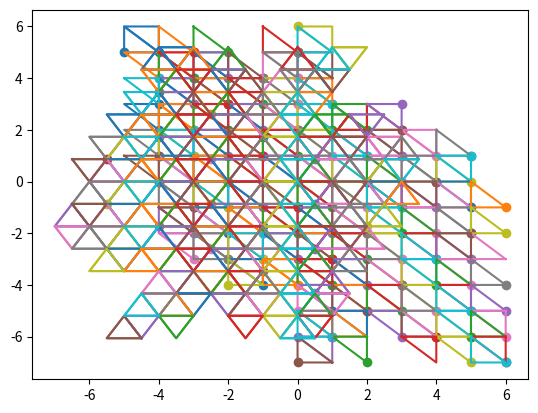

This figure's Python source:
from numpy import array, nan
import numpy as np
import matplotlib.pyplot as plt

#%%

rspi_shape = [1,12];
neighbours_shape = [1,60,3];
points_shape     = [1,60,3];
dual_neighbours_shape = [1,32,6];
triangles_shape = [1,60,3];
rspi         = array([1,2,3,4,5,6,27,28,29,30,31,32]).reshape(rspi_shape);

# Cubic graph, its faces, and 3D embedding
cubic_neighbours  = array([4,12,1,0,10,2,1,8,3,2,5,4,3,7,0,3,9,6,5,15,7,6,14,4,2,11,9,8,18,5,1,13,11,10,20,8,0,14,13,12,22,10,7,17,12,6,19,16,15,25,17,16,24,14,9,21,19,18,28,15,11,23,21,20,30,18,13,24,23,22,32,20,17,27,22,16,29,26,25,35,27,26,34,24,19,31,29,28,38,25,21,33,31,30,40,28,23,34,33,32,42,30,27,37,32,26,39,36,35,45,37,36,44,34,29,41,39,38,48,35,31,43,41,40,50,38,33,44,43,42,52,40,37,47,42,36,49,46,45,55,47,46,54,44,39,51,49,48,57,45,41,53,51,50,58,48,43,54,53,52,59,50,47,56,52,46,57,56,55,59,54,49,58,55,51,59,57,53,56,58]).reshape(neighbours_shape);

pentagons    = array([[[0,1,2,3,4],[5,6,7,4,3],[8,9,5,3,2],[10,11,8,2,1],[12,13,10,1,0],[7,14,12,0,4],[55,56,54,47,46],[49,57,55,46,45],[51,58,57,49,48],[53,59,58,51,50],[54,56,59,53,52],[56,55,57,58,59]]]);

hexagons     = array([[[15,16,17,14,7,6],[9,18,19,15,6,5],[11,20,21,18,9,8],[13,22,23,20,11,10],[14,17,24,22,13,12],[25,26,27,24,17,16],[19,28,29,25,16,15],[21,30,31,28,19,18],[23,32,33,30,21,20],[24,27,34,32,23,22],[35,36,37,34,27,26],[29,38,39,35,26,25],[31,40,41,38,29,28],[33,42,43,40,31,30],[34,37,44,42,33,32],[45,46,47,44,37,36],[39,48,49,45,36,35],[41,50,51,48,39,38],[43,52,53,50,41,40],[44,47,54,52,43,42]]]);

next_on_face = array([7,13,2,12,11,3,10,9,4,8,6,0,5,14,1,2,18,7,9,16,4,15,12,3,1,20,5,11,19,3,0,22,8,13,21,2,4,17,10,14,23,1,6,24,0,5,28,17,19,26,14,25,22,7,8,30,15,21,29,6,10,32,18,23,31,9,12,27,20,24,33,11,16,34,13,15,38,27,29,36,24,35,32,17,18,40,25,31,39,16,20,42,28,33,41,19,22,37,30,34,43,21,26,44,23,25,48,37,39,46,34,45,42,27,28,50,35,41,49,26,30,52,38,43,51,29,32,47,40,44,53,31,36,54,33,35,57,47,49,56,44,55,52,37,38,58,45,51,55,36,40,59,48,53,57,39,42,56,50,54,58,41,46,59,43,45,58,54,57,53,47,48,59,46,50,56,49,52,55,51]).reshape(neighbours_shape);

prev_on_face = array([3,14,10,4,13,8,0,11,5,1,9,7,2,6,12,4,8,15,3,19,14,5,17,0,3,10,18,2,21,6,2,12,20,1,23,9,1,7,22,0,24,11,4,16,13,7,18,25,6,29,24,15,27,12,5,20,28,9,31,16,8,22,30,11,33,19,10,17,32,13,34,21,14,26,23,17,28,35,16,39,34,25,37,22,15,30,38,19,41,26,18,32,40,21,43,29,20,27,42,23,44,31,24,36,33,27,38,45,26,49,44,35,47,32,25,40,48,29,51,36,28,42,50,31,53,39,30,37,52,33,54,41,34,46,43,37,48,55,36,57,54,45,56,42,35,50,57,39,58,46,38,52,58,41,59,49,40,47,59,43,56,51,44,55,53,47,49,59,46,58,52,45,51,56,48,53,55,50,54,57]).reshape(neighbours_shape);

face_right   = array([5,5,5,5,5,5,5,5,5,5,5,5,5,5,5,5,6,5,6,6,5,6,5,5,5,6,5,6,6,5,5,6,5,6,6,5,5,6,5,6,6,5,6,6,5,6,6,6,6,6,6,6,6,6,6,6,6,6,6,6,6,6,6,6,6,6,6,6,6,6,6,6,6,6,6,6,6,6,6,6,6,6,6,6,6,6,6,6,6,6,6,6,6,6,6,6,6,6,6,6,6,6,6,6,6,6,6,6,6,6,6,6,6,6,6,6,6,6,6,6,6,6,6,6,6,6,6,6,6,6,6,6,6,6,6,6,5,6,5,5,6,5,6,6,6,5,6,5,5,6,6,5,6,5,5,6,6,5,6,5,5,6,5,5,6,5,5,5,5,5,5,5,5,5,5,5,5,5,5,5]).reshape(neighbours_shape);

points_start = array([2.79681,0.516113,13.0222,6.76514,0.57774,11.7327,8.34022,6.05953,9.27994,2.64001,6.2555,11.7327,1.35511,2.50044,13.0222,0.236745,9.93523,9.27994,-3.99592,4.32595,11.7327,-0.977597,1.74249,13.0222,10.3245,7.50122,5.90401,3.56292,12.0524,5.90401,9.52212,-2.845,9.27994,12.5636,-0.33587,5.90401,1.35511,-1.46821,13.0222,2.87942,-5.13714,11.7327,-0.977597,-0.710266,13.0222,-7.8136,4.55172,9.27994,-8.32628,-2.18262,9.27994,-4.1883,-3.04298,11.7327,4.78525,13.0433,1.93536,-9.95789,5.75179,5.90401,13.8836,0.520443,1.93536,11.3678,8.25916,-2.23752,1.91441,-8.83773,9.27994,2.39312,-11.2479,5.90401,-4.64875,-7.24429,9.27994,-10.2297,-4.12493,5.90401,-9.94703,-7.22694,1.93536,-7.08419,-8.45433,5.90401,-8.81305,9.61773,1.93536,-12.4509,1.07726,1.93536,10.3245,7.50122,-6.20616,-1.83775,13.4406,-2.23752,6.42363,-11.3537,1.93536,12.2149,-5.90118,-2.23752,-2.82302,-12.1744,1.93536,-9.94703,-7.22694,-2.23752,-6.1621,-9.1789,-6.20616,-4.03965,-11.771,-2.23752,-12.4432,-0.204508,-2.23752,-10.6338,-3.02406,-6.20616,-1.00605,12.2753,-6.20616,-10.0767,5.50252,-6.20616,11.3636,-4.75008,-6.20616,8.34022,6.05953,-9.5821,2.11935,-11.2838,-6.20616,-3.35451,-7.99393,-9.5821,1.02313,-5.53089,-12.0349,7.23486,-6.29382,-9.5821,-8.63928,-0.720068,-9.5821,-4.1883,-3.04298,-12.0349,-3.75008,8.82565,-9.5821,-4.94402,2.6822,-12.0349,5.60904,4.0752,-12.0349,1.67334,6.49413,-12.0349,6.69338,-0.415353,-12.0349,1.30866,-1.48271,-13.3243,2.79531,0.595135,-13.3243,-0.977597,-0.710266,-13.3243,-1.00574,1.70279,-13.3243,1.42981,2.47459,-13.3243]).reshape(points_shape);

points_opt   = array([0.780063,-0.387561,5.83873,2.1445,0.0840456,5.48188,2.08295,1.55533,5.27639,0.678184,1.9902,5.49516,-0.126053,0.789559,5.84336,0.158229,2.54625,4.22158,-1.05294,1.73839,3.85569,-1.15135,0.589607,4.78901,2.44701,1.84716,3.86668,1.29275,2.60195,3.27194,2.53659,-0.549774,4.19863,2.85849,0.565123,3.24808,0.318942,-1.32451,4.78397,1.46765,-1.51359,3.84491,-0.96442,-0.79863,4.2583,-1.13528,1.37212,2.50301,-1.54449,0.121045,2.06366,-1.09613,-0.898609,2.8836,0.922913,2.18908,1.98754,-0.377324,2.00752,1.57472,2.33366,0.40909,1.96202,1.75702,1.43068,1.24372,1.11765,-1.46545,2.49532,1.86736,-0.798439,1.55253,-0.179573,-1.62706,2.10368,-1.81677,-0.0757603,0.675256,-1.52082,-1.29023,0.0905291,-0.488113,-1.91316,0.793305,-0.685673,1.8581,0.19798,-1.68514,0.997209,-0.176766,1.49471,1.2782,-0.138632,0.37076,1.85013,-0.6728,1.60238,-1.00462,0.184891,1.77775,0.0477581,-0.680805,0.581603,-1.87566,-0.154333,-1.75393,-1.42262,-1.30681,-0.9392,-2.21091,-2.04404,0.32846,-2.13635,-1.49017,-1.9154,0.814721,-1.56643,-2.33579,-0.391837,-2.02013,0.121404,1.61234,-2.04606,-1.15175,1.50347,-2.48527,1.4724,-0.187629,-2.03446,1.00185,0.847442,-2.77771,1.07361,-1.44482,-2.46238,-1.31482,-2.57904,-3.33999,-0.15453,-2.5473,-4.26024,1.03883,-1.79626,-3.8202,-2.8303,-0.497911,-3.32468,-2.41872,-1.7891,-3.95293,-1.39838,1.57384,-3.86137,-2.46861,0.608131,-4.25548,1.02313,0.755736,-4.16756,-0.2224,1.34168,-4.74858,1.20045,-0.612316,-4.72039,-0.621073,-1.95159,-5.53606,0.221181,-0.764873,-5.82506,-2.01922,-1.48778,-5.34832,-2.04411,-0.0144497,-5.534,-0.660166,0.431932,-5.83441]).reshape(points_shape);

# Dual graph and its faces
dual_neighbours   = array([5,4,3,2,1,-1,2,7,6,5,0,-1,3,8,7,1,0,-1,4,9,8,2,0,-1,5,10,9,3,0,-1,1,6,10,4,0,-1,7,12,11,10,5,1,2,8,13,12,6,1,3,9,14,13,7,2,4,10,15,14,8,3,5,6,11,15,9,4,12,17,16,15,10,6,7,13,18,17,11,6,8,14,19,18,12,7,9,15,20,19,13,8,10,11,16,20,14,9,17,22,21,20,15,11,12,18,23,22,16,11,13,19,24,23,17,12,14,20,25,24,18,13,15,16,21,25,19,14,22,27,26,25,20,16,17,23,28,27,21,16,18,24,29,28,22,17,19,25,30,29,23,18,20,21,26,30,24,19,27,31,30,25,21,-1,22,28,31,26,21,-1,23,29,31,27,22,-1,24,30,31,28,23,-1,25,26,31,29,24,-1,30,26,27,28,29,-1]).reshape(dual_neighbours_shape);

next_on_tri       = array([4,3,2,1,5,-1,7,6,5,0,2,-1,8,7,1,0,3,-1,9,8,2,0,4,-1,10,9,3,0,5,-1,6,10,4,0,1,-1,12,11,10,5,1,7,8,13,12,6,1,2,9,14,13,7,2,3,10,15,14,8,3,4,6,11,15,9,4,5,17,16,15,10,6,12,13,18,17,11,6,7,14,19,18,12,7,8,15,20,19,13,8,9,11,16,20,14,9,10,22,21,20,15,11,17,18,23,22,16,11,12,19,24,23,17,12,13,20,25,24,18,13,14,16,21,25,19,14,15,27,26,25,20,16,22,23,28,27,21,16,17,24,29,28,22,17,18,25,30,29,23,18,19,21,26,30,24,19,20,31,30,25,21,27,-1,28,31,26,21,22,-1,29,31,27,22,23,-1,30,31,28,23,24,-1,26,31,29,24,25,-1,26,27,28,29,30,-1]).reshape(dual_neighbours_shape);

triangles         = array([[[0,5,4],[0,4,3],[0,3,2],[0,2,1],[0,1,5],[1,2,7],[1,7,6],[1,6,5],[2,3,8],[2,8,7],[3,4,9],[3,9,8],[4,5,10],[4,10,9],[5,6,10],[6,7,12],[6,12,11],[6,11,10],[7,8,13],[7,13,12],[8,9,14],[8,14,13],[9,10,15],[9,15,14],[10,11,15],[11,12,17],[11,17,16],[11,16,15],[12,13,18],[12,18,17],[13,14,19],[13,19,18],[14,15,20],[14,20,19],[15,16,20],[16,17,22],[16,22,21],[16,21,20],[17,18,23],[17,23,22],[18,19,24],[18,24,23],[19,20,25],[19,25,24],[20,21,25],[21,22,27],[21,27,26],[21,26,25],[22,23,28],[22,28,27],[23,24,29],[23,29,28],[24,25,30],[24,30,29],[25,26,30],[26,27,31],[26,31,30],[27,28,31],[28,29,31],[29,30,31]]]).reshape(triangles_shape);

# prev_on_tri is the same as next_on_tri
unfolding_arcs   = [[[0,1],[0,4],[0,12],[0,88],[0,90],[0,91],[1,0],[1,2],[1,10],[1,86],[1,88],[1,90],[2,1],[2,3],[2,8],[2,85],[2,86],[2,88],[3,2],[3,4],[3,5],[3,84],[3,85],[3,88],[4,0],[4,3],[4,7],[4,84],[4,88],[4,91],[5,3],[5,6],[5,9],[5,83],[5,84],[5,85],[6,5],[6,7],[6,15],[6,83],[6,84],[6,89],[7,4],[7,6],[7,14],[7,84],[7,89],[7,91],[8,2],[8,9],[8,11],[8,82],[8,85],[8,86],[9,5],[9,8],[9,18],[9,82],[9,83],[9,85],[10,1],[10,11],[10,13],[10,81],[10,86],[10,90],[11,8],[11,10],[11,20],[11,81],[11,82],[11,86],[12,0],[12,13],[12,14],[12,87],[12,90],[12,91],[13,10],[13,12],[13,22],[13,81],[13,87],[13,90],[14,7],[14,12],[14,17],[14,87],[14,89],[14,91],[15,6],[15,16],[15,19],[15,80],[15,83],[15,89],[16,15],[16,17],[16,25],[16,79],[16,80],[16,89],[17,14],[17,16],[17,24],[17,79],[17,87],[17,89],[18,9],[18,19],[18,21],[18,78],[18,82],[18,83],[19,15],[19,18],[19,28],[19,78],[19,80],[19,83],[20,11],[20,21],[20,23],[20,76],[20,81],[20,82],[21,18],[21,20],[21,30],[21,76],[21,78],[21,82],[22,13],[22,23],[22,24],[22,75],[22,81],[22,87],[23,20],[23,22],[23,32],[23,75],[23,76],[23,81],[24,17],[24,22],[24,27],[24,75],[24,79],[24,87],[25,16],[25,26],[25,29],[25,74],[25,79],[25,80],[26,25],[26,27],[26,35],[26,73],[26,74],[26,79],[27,24],[27,26],[27,34],[27,73],[27,75],[27,79],[28,19],[28,29],[28,31],[28,72],[28,78],[28,80],[29,25],[29,28],[29,38],[29,72],[29,74],[29,80],[30,21],[30,31],[30,33],[30,71],[30,76],[30,78],[31,28],[31,30],[31,40],[31,71],[31,72],[31,78],[32,23],[32,33],[32,34],[32,70],[32,75],[32,76],[33,30],[33,32],[33,42],[33,70],[33,71],[33,76],[34,27],[34,32],[34,37],[34,70],[34,73],[34,75],[35,26],[35,36],[35,39],[35,69],[35,73],[35,74],[36,35],[36,37],[36,45],[36,68],[36,69],[36,73],[37,34],[37,36],[37,44],[37,68],[37,70],[37,73],[38,29],[38,39],[38,41],[38,67],[38,72],[38,74],[39,35],[39,38],[39,48],[39,67],[39,69],[39,74],[40,31],[40,41],[40,43],[40,66],[40,71],[40,72],[41,38],[41,40],[41,50],[41,66],[41,67],[41,72],[42,33],[42,43],[42,44],[42,70],[42,71],[42,77],[43,40],[43,42],[43,52],[43,66],[43,71],[43,77],[44,37],[44,42],[44,47],[44,68],[44,70],[44,77],[45,36],[45,46],[45,49],[45,65],[45,68],[45,69],[46,45],[46,47],[46,55],[46,64],[46,65],[46,68],[47,44],[47,46],[47,54],[47,64],[47,68],[47,77],[48,39],[48,49],[48,51],[48,63],[48,67],[48,69],[49,45],[49,48],[49,57],[49,63],[49,65],[49,69],[50,41],[50,51],[50,53],[50,62],[50,66],[50,67],[51,48],[51,50],[51,58],[51,62],[51,63],[51,67],[52,43],[52,53],[52,54],[52,61],[52,66],[52,77],[53,50],[53,52],[53,59],[53,61],[53,62],[53,66],[54,47],[54,52],[54,56],[54,61],[54,64],[54,77],[55,46],[55,56],[55,57],[55,60],[55,64],[55,65],[56,54],[56,55],[56,59],[56,60],[56,61],[56,64],[57,49],[57,55],[57,58],[57,60],[57,63],[57,65],[58,51],[58,57],[58,59],[58,60],[58,62],[58,63],[59,53],[59,56],[59,58],[59,60],[59,61],[59,62],[60,55],[60,56],[60,57],[60,58],[60,59],[61,52],[61,53],[61,54],[61,56],[61,59],[62,50],[62,51],[62,53],[62,58],[62,59],[63,48],[63,49],[63,51],[63,57],[63,58],[64,46],[64,47],[64,54],[64,55],[64,56],[65,45],[65,46],[65,49],[65,55],[65,57],[66,40],[66,41],[66,43],[66,50],[66,52],[66,53],[67,38],[67,39],[67,41],[67,48],[67,50],[67,51],[68,36],[68,37],[68,44],[68,45],[68,46],[68,47],[69,35],[69,36],[69,39],[69,45],[69,48],[69,49],[70,32],[70,33],[70,34],[70,37],[70,42],[70,44],[71,30],[71,31],[71,33],[71,40],[71,42],[71,43],[72,28],[72,29],[72,31],[72,38],[72,40],[72,41],[73,26],[73,27],[73,34],[73,35],[73,36],[73,37],[74,25],[74,26],[74,29],[74,35],[74,38],[74,39],[75,22],[75,23],[75,24],[75,27],[75,32],[75,34],[76,20],[76,21],[76,23],[76,30],[76,32],[76,33],[77,42],[77,43],[77,44],[77,47],[77,52],[77,54],[78,18],[78,19],[78,21],[78,28],[78,30],[78,31],[79,16],[79,17],[79,24],[79,25],[79,26],[79,27],[80,15],[80,16],[80,19],[80,25],[80,28],[80,29],[81,10],[81,11],[81,13],[81,20],[81,22],[81,23],[82,8],[82,9],[82,11],[82,18],[82,20],[82,21],[83,5],[83,6],[83,9],[83,15],[83,18],[83,19],[84,3],[84,4],[84,5],[84,6],[84,7],[85,2],[85,3],[85,5],[85,8],[85,9],[86,1],[86,2],[86,8],[86,10],[86,11],[87,12],[87,13],[87,14],[87,17],[87,22],[87,24],[88,0],[88,1],[88,2],[88,3],[88,4],[89,6],[89,7],[89,14],[89,15],[89,16],[89,17],[90,0],[90,1],[90,10],[90,12],[90,13],[91,0],[91,4],[91,7],[91,12],[91,14]]];
unfolding_arcpos = [[[[1,4],[1,5]],[[1,4],[0,4]],[[2,3],[2,2]],[[1,4],[0,5]],[[2,3],[3,2]],[[2,3],[1,3]],[[3,3],[2,3]],[[1,5],[0,6]],[[4,2],[4,1]],[[1,5],[1,6]],[[1,5],[0,5]],[[4,2],[3,2]],[[0,6],[1,5]],[[-1,6],[-1,5]],[[-4,6],[-4,5]],[[-3,6],[-3,5]],[[-4,6],[-5,6]],[[0,6],[0,5]],[[-2,5],[-3,6]],[[-1,5],[0,4]],[[-2,5],[-2,4]],[[-1,5],[-1,4]],[[-2,5],[-3,5]],[[-1,5],[0,5]],[[0,4],[1,4]],[[0,4],[-1,5]],[[0,4],[0,3]],[[0,4],[-1,4]],[[0,4],[0,5]],[[0,4],[1,3]],[[-2,4],[-2,5]],[[-2,4],[-1,3]],[[-2,4],[-3,4]],[[-2,4],[-2,3]],[[-2,4],[-1,4]],[[-2,4],[-3,5]],[[-1,3],[-2,4]],[[-1,3],[0,3]],[[-1,3],[-1,2]],[[-1,3],[-2,3]],[[-1,3],[-1,4]],[[-1,3],[0,2]],[[0,3],[0,4]],[[0,3],[-1,3]],[[0,3],[1,2]],[[0,3],[-1,4]],[[0,3],[0,2]],[[0,3],[1,3]],[[-4,5],[-4,6]],[[-4,5],[-3,4]],[[-4,5],[-5,5]],[[-4,5],[-4,4]],[[-4,5],[-3,5]],[[-4,5],[-5,6]],[[-3,4],[-2,4]],[[-3,4],[-4,5]],[[-3,4],[-3,3]],[[-3,4],[-4,4]],[[-3,4],[-2,3]],[[-3,4],[-3,5]],[[4,1],[4,2]],[[4,1],[5,0]],[[4,1],[3,1]],[[4,1],[4,0]],[[4,1],[5,1]],[[4,1],[3,2]],[[-5,5],[-4,5]],[[5,0],[4,1]],[[5,0],[5,-1]],[[5,0],[4,0]],[[-5,5],[-4,4]],[[5,0],[5,1]],[[2,2],[2,3]],[[2,2],[3,1]],[[2,2],[1,2]],[[2,2],[2,1]],[[2,2],[3,2]],[[2,2],[1,3]],[[3,1],[4,1]],[[3,1],[2,2]],[[3,1],[3,0]],[[3,1],[4,0]],[[3,1],[2,1]],[[3,1],[3,2]],[[1,2],[0,3]],[[1,2],[2,2]],[[1,2],[1,1]],[[1,2],[2,1]],[[1,2],[0,2]],[[1,2],[1,3]],[[-1,2],[-1,3]],[[-1,2],[0,1]],[[-1,2],[-2,2]],[[-1,2],[-1,1]],[[-1,2],[-2,3]],[[-1,2],[0,2]],[[0,1],[-1,2]],[[0,1],[1,1]],[[0,1],[0,0]],[[0,1],[1,0]],[[0,1],[-1,1]],[[0,1],[0,2]],[[1,1],[1,2]],[[1,1],[0,1]],[[1,1],[2,0]],[[1,1],[1,0]],[[1,1],[2,1]],[[1,1],[0,2]],[[-3,3],[-3,4]],[[-3,3],[-2,2]],[[-3,3],[-4,3]],[[-3,3],[-3,2]],[[-3,3],[-4,4]],[[-3,3],[-2,3]],[[-2,2],[-1,2]],[[-2,2],[-3,3]],[[-2,2],[-2,1]],[[-2,2],[-3,2]],[[-2,2],[-1,1]],[[-2,2],[-2,3]],[[5,-1],[5,0]],[[-5,4],[-4,3]],[[5,-1],[4,-1]],[[5,-1],[5,-2]],[[5,-1],[4,0]],[[5,-1],[6,-1]],[[-4,3],[-3,3]],[[6,-2],[5,-1]],[[-4,3],[-4,2]],[[-4,3],[-5,3]],[[-4,3],[-3,2]],[[-4,3],[-4,4]],[[3,0],[3,1]],[[3,0],[4,-1]],[[3,0],[2,0]],[[3,0],[3,-1]],[[3,0],[4,0]],[[3,0],[2,1]],[[4,-1],[5,-1]],[[4,-1],[3,0]],[[4,-1],[4,-2]],[[4,-1],[3,-1]],[[4,-1],[5,-2]],[[4,-1],[4,0]],[[2,0],[1,1]],[[2,0],[3,0]],[[2,0],[2,-1]],[[2,0],[3,-1]],[[2,0],[1,0]],[[2,0],[2,1]],[[0,0],[0,1]],[[0,0],[1,-1]],[[0,0],[-1,0]],[[0,0],[0,-1]],[[0,0],[1,0]],[[0,0],[-1,1]],[[1,-1],[0,0]],[[1,-1],[2,-1]],[[1,-1],[1,-2]],[[1,-1],[2,-2]],[[1,-1],[0,-1]],[[1,-1],[1,0]],[[2,-1],[2,0]],[[2,-1],[1,-1]],[[2,-1],[3,-2]],[[2,-1],[2,-2]],[[2,-1],[3,-1]],[[2,-1],[1,0]],[[-2,1],[-2,2]],[[-2,1],[-1,0]],[[-2,1],[-3,1]],[[-2,1],[-2,0]],[[-2,1],[-3,2]],[[-2,1],[-1,1]],[[-1,0],[0,0]],[[-1,0],[-2,1]],[[-1,0],[-1,-1]],[[-1,0],[-2,0]],[[-1,0],[0,-1]],[[-1,0],[-1,1]],[[-4,2],[-4,3]],[[-4,2],[-3,1]],[[-4,2],[-5,2]],[[-4,2],[-4,1]],[[6,-3],[5,-2]],[[-4,2],[-3,2]],[[-3,1],[-2,1]],[[-3,1],[-4,2]],[[-3,1],[-3,0]],[[-3,1],[-4,1]],[[-3,1],[-2,0]],[[-3,1],[-3,2]],[[4,-2],[4,-1]],[[4,-2],[5,-3]],[[4,-2],[3,-2]],[[4,-2],[4,-3]],[[4,-2],[3,-1]],[[4,-2],[5,-2]],[[5,-3],[6,-3]],[[5,-3],[4,-2]],[[5,-3],[5,-4]],[[5,-3],[4,-3]],[[-5,2],[-4,1]],[[5,-3],[5,-2]],[[3,-2],[2,-1]],[[3,-2],[4,-2]],[[3,-2],[3,-3]],[[3,-2],[4,-3]],[[3,-2],[2,-2]],[[3,-2],[3,-1]],[[1,-2],[1,-1]],[[1,-2],[2,-3]],[[1,-2],[0,-2]],[[1,-2],[1,-3]],[[1,-2],[2,-2]],[[1,-2],[0,-1]],[[2,-3],[1,-2]],[[2,-3],[3,-3]],[[2,-3],[2,-4]],[[2,-3],[3,-4]],[[2,-3],[1,-3]],[[2,-3],[2,-2]],[[3,-3],[3,-2]],[[3,-3],[2,-3]],[[3,-3],[4,-4]],[[3,-3],[3,-4]],[[3,-3],[4,-3]],[[3,-3],[2,-2]],[[-1,-1],[-1,0]],[[-1,-1],[0,-2]],[[-1,-1],[-2,-1]],[[-1,-1],[-1,-2]],[[-1,-1],[-2,0]],[[-1,-1],[0,-1]],[[0,-2],[1,-2]],[[0,-2],[-1,-1]],[[0,-2],[0,-3]],[[0,-2],[-1,-2]],[[0,-2],[1,-3]],[[0,-2],[0,-1]],[[-3,0],[-3,1]],[[-3,0],[-2,-1]],[[-3,0],[-4,0]],[[-3,0],[-3,-1]],[[-3,0],[-4,1]],[[-3,0],[-2,0]],[[-2,-1],[-1,-1]],[[-2,-1],[-3,0]],[[-2,-1],[-2,-2]],[[-2,-1],[-3,-1]],[[-2,-1],[-1,-2]],[[-2,-1],[-2,0]],[[5,-4],[5,-3]],[[-5,1],[-4,0]],[[5,-4],[4,-4]],[[5,-4],[4,-3]],[[5,-4],[6,-4]],[[5,-4],[5,-5]],[[-4,0],[-3,0]],[[6,-5],[5,-4]],[[-4,0],[-4,-1]],[[-4,0],[-3,-1]],[[-4,0],[-4,1]],[[6,-5],[5,-5]],[[4,-4],[3,-3]],[[4,-4],[5,-4]],[[4,-4],[4,-5]],[[4,-4],[3,-4]],[[4,-4],[4,-3]],[[4,-4],[5,-5]],[[2,-4],[2,-3]],[[2,-4],[3,-5]],[[2,-4],[1,-4]],[[2,-4],[2,-5]],[[2,-4],[3,-4]],[[2,-4],[1,-3]],[[3,-5],[2,-4]],[[3,-5],[4,-5]],[[3,-5],[3,-6]],[[3,-5],[4,-6]],[[3,-5],[2,-5]],[[3,-5],[3,-4]],[[4,-5],[4,-4]],[[4,-5],[3,-5]],[[4,-5],[5,-6]],[[4,-5],[4,-6]],[[4,-5],[3,-4]],[[4,-5],[5,-5]],[[0,-3],[0,-2]],[[0,-3],[1,-4]],[[0,-3],[-1,-3]],[[0,-3],[0,-4]],[[0,-3],[-1,-2]],[[0,-3],[1,-3]],[[1,-4],[2,-4]],[[1,-4],[0,-3]],[[1,-4],[1,-5]],[[1,-4],[0,-4]],[[1,-4],[2,-5]],[[1,-4],[1,-3]],[[-2,-2],[-2,-1]],[[-2,-2],[-1,-3]],[[-2,-2],[-3,-2]],[[-2,-2],[-2,-3]],[[-2,-2],[-3,-1]],[[-2,-2],[-1,-2]],[[-1,-3],[0,-3]],[[-1,-3],[-2,-2]],[[-1,-3],[-1,-4]],[[-1,-3],[-2,-3]],[[-1,-3],[0,-4]],[[-1,-3],[-1,-2]],[[6,-6],[6,-5]],[[-4,-1],[-3,-2]],[[6,-6],[5,-6]],[[-4,-1],[-4,-2]],[[-4,-1],[-3,-1]],[[6,-6],[5,-5]],[[-3,-2],[-2,-2]],[[-3,-2],[-4,-1]],[[-3,-2],[-3,-3]],[[-3,-2],[-4,-2]],[[-3,-2],[-2,-3]],[[-3,-2],[-3,-1]],[[5,-6],[4,-5]],[[5,-6],[6,-6]],[[5,-6],[5,-7]],[[5,-6],[6,-7]],[[5,-6],[4,-6]],[[5,-6],[5,-5]],[[3,-6],[3,-5]],[[3,-6],[4,-7]],[[2,-6],[1,-5]],[[2,-6],[1,-6]],[[3,-6],[4,-6]],[[2,-6],[2,-5]],[[5,-7],[5,-6]],[[2,-7],[2,-6]],[[1,-7],[0,-6]],[[1,-7],[1,-6]],[[5,-7],[6,-7]],[[4,-7],[4,-6]],[[1,-5],[1,-4]],[[1,-5],[2,-6]],[[1,-5],[0,-5]],[[1,-5],[1,-6]],[[1,-5],[0,-4]],[[1,-5],[2,-5]],[[-1,-4],[-1,-3]],[[0,-5],[1,-5]],[[0,-5],[0,-6]],[[0,-5],[1,-6]],[[-1,-4],[-2,-3]],[[-1,-4],[0,-4]],[[-3,-3],[-3,-2]],[[0,-6],[1,-7]],[[-2,-4],[-1,-4]],[[0,-6],[1,-6]],[[0,-6],[0,-7]],[[-3,-3],[-2,-3]],[[1,-6],[2,-6]],[[1,-6],[2,-7]],[[1,-6],[1,-5]],[[1,-6],[0,-5]],[[1,-6],[0,-6]],[[6,-7],[6,-6]],[[-4,-2],[-3,-2]],[[6,-7],[5,-6]],[[0,-7],[1,-7]],[[-4,-2],[-3,-3]],[[-2,-3],[-2,-2]],[[-2,-3],[-1,-3]],[[-2,-3],[-3,-2]],[[-2,-3],[-1,-4]],[[-2,-3],[-2,-4]],[[0,-4],[0,-3]],[[0,-4],[1,-4]],[[0,-4],[-1,-3]],[[0,-4],[1,-5]],[[0,-4],[0,-5]],[[4,-6],[3,-5]],[[4,-6],[4,-5]],[[4,-6],[5,-6]],[[4,-6],[3,-6]],[[4,-6],[5,-7]],[[2,-5],[2,-4]],[[2,-5],[3,-5]],[[2,-5],[1,-4]],[[2,-5],[3,-6]],[[2,-5],[1,-5]],[[-3,-1],[-3,0]],[[-3,-1],[-2,-1]],[[-3,-1],[-4,0]],[[-3,-1],[-2,-2]],[[-3,-1],[-4,-1]],[[-3,-1],[-3,-2]],[[-1,-2],[-1,-1]],[[-1,-2],[0,-2]],[[-1,-2],[-2,-1]],[[-1,-2],[0,-3]],[[-1,-2],[-2,-2]],[[-1,-2],[-1,-3]],[[3,-4],[2,-3]],[[3,-4],[3,-3]],[[3,-4],[4,-4]],[[3,-4],[2,-4]],[[3,-4],[3,-5]],[[3,-4],[4,-5]],[[1,-3],[1,-2]],[[1,-3],[2,-3]],[[1,-3],[0,-2]],[[1,-3],[2,-4]],[[1,-3],[0,-3]],[[1,-3],[1,-4]],[[4,-3],[4,-2]],[[4,-3],[5,-3]],[[4,-3],[3,-2]],[[4,-3],[3,-3]],[[4,-3],[5,-4]],[[4,-3],[4,-4]],[[-4,1],[-4,2]],[[-4,1],[-3,1]],[[6,-4],[5,-3]],[[-4,1],[-3,0]],[[-4,1],[-5,1]],[[-4,1],[-4,0]],[[-2,0],[-2,1]],[[-2,0],[-1,0]],[[-2,0],[-3,1]],[[-2,0],[-1,-1]],[[-2,0],[-3,0]],[[-2,0],[-2,-1]],[[2,-2],[1,-1]],[[2,-2],[2,-1]],[[2,-2],[3,-2]],[[2,-2],[1,-2]],[[2,-2],[2,-3]],[[2,-2],[3,-3]],[[0,-1],[0,0]],[[0,-1],[1,-1]],[[0,-1],[-1,0]],[[0,-1],[1,-2]],[[0,-1],[-1,-1]],[[0,-1],[0,-2]],[[3,-1],[3,0]],[[3,-1],[4,-1]],[[3,-1],[2,0]],[[3,-1],[2,-1]],[[3,-1],[4,-2]],[[3,-1],[3,-2]],[[5,-2],[5,-1]],[[5,-2],[6,-2]],[[5,-2],[4,-1]],[[-5,3],[-4,2]],[[5,-2],[4,-2]],[[5,-2],[5,-3]],[[5,-5],[5,-4]],[[5,-5],[6,-5]],[[5,-5],[4,-4]],[[5,-5],[4,-5]],[[5,-5],[6,-6]],[[5,-5],[5,-6]],[[-3,2],[-3,3]],[[-3,2],[-2,2]],[[-3,2],[-4,3]],[[-3,2],[-2,1]],[[-3,2],[-4,2]],[[-3,2],[-3,1]],[[1,0],[0,1]],[[1,0],[1,1]],[[1,0],[2,0]],[[1,0],[0,0]],[[1,0],[1,-1]],[[1,0],[2,-1]],[[-1,1],[-1,2]],[[-1,1],[0,1]],[[-1,1],[-2,2]],[[-1,1],[0,0]],[[-1,1],[-2,1]],[[-1,1],[-1,0]],[[4,0],[4,1]],[[4,0],[5,0]],[[4,0],[3,1]],[[4,0],[5,-1]],[[4,0],[3,0]],[[4,0],[4,-1]],[[-4,4],[-4,5]],[[-4,4],[-3,4]],[[6,-1],[5,0]],[[-4,4],[-3,3]],[[-4,4],[-5,4]],[[-4,4],[-4,3]],[[-2,3],[-2,4]],[[-2,3],[-1,3]],[[-2,3],[-3,4]],[[-2,3],[-1,2]],[[-2,3],[-3,3]],[[-2,3],[-2,2]],[[-1,4],[-2,5]],[[-1,4],[0,4]],[[-1,4],[-2,4]],[[-1,4],[-1,3]],[[-1,4],[0,3]],[[-3,5],[-4,6]],[[-3,5],[-2,5]],[[-3,5],[-2,4]],[[-3,5],[-4,5]],[[-3,5],[-3,4]],[[5,1],[4,2]],[[1,6],[0,6]],[[-5,6],[-4,5]],[[5,1],[4,1]],[[-5,6],[-5,5]],[[2,1],[2,2]],[[2,1],[3,1]],[[2,1],[1,2]],[[2,1],[1,1]],[[2,1],[3,0]],[[2,1],[2,0]],[[0,5],[1,4]],[[0,5],[1,5]],[[0,5],[-1,6]],[[0,5],[-1,5]],[[0,5],[0,4]],[[0,2],[-1,3]],[[0,2],[0,3]],[[0,2],[1,2]],[[0,2],[-1,2]],[[0,2],[0,1]],[[0,2],[1,1]],[[3,2],[2,3]],[[3,2],[3,3]],[[3,2],[4,1]],[[3,2],[2,2]],[[3,2],[3,1]],[[1,3],[1,4]],[[1,3],[0,4]],[[1,3],[0,3]],[[1,3],[2,2]],[[1,3],[1,2]]]];
unfolding_tripos = [[[[1,4],[0,5],[0,4]],[[1,4],[0,4],[1,3]],[[2,3],[1,3],[2,2]],[[2,3],[2,2],[3,2]],[[2,3],[3,2],[3,3]],[[1,4],[1,5],[0,5]],[[4,2],[3,2],[4,1]],[[4,2],[4,1],[5,1]],[[1,5],[1,6],[0,6]],[[1,5],[0,6],[0,5]],[[-4,6],[-5,6],[-4,5]],[[-4,6],[-4,5],[-3,5]],[[-3,6],[-3,5],[-2,5]],[[-1,6],[-1,5],[0,5]],[[-2,5],[-3,5],[-2,4]],[[-2,5],[-2,4],[-1,4]],[[-1,5],[-1,4],[0,4]],[[-1,5],[0,4],[0,5]],[[0,4],[-1,4],[0,3]],[[0,4],[0,3],[1,3]],[[-2,4],[-3,5],[-3,4]],[[-2,4],[-3,4],[-2,3]],[[-2,4],[-2,3],[-1,3]],[[-2,4],[-1,3],[-1,4]],[[-1,3],[-2,3],[-1,2]],[[-1,3],[-1,2],[0,2]],[[-1,3],[0,2],[0,3]],[[-1,3],[0,3],[-1,4]],[[0,3],[0,2],[1,2]],[[0,3],[1,2],[1,3]],[[-4,5],[-5,6],[-5,5]],[[-4,5],[-5,5],[-4,4]],[[-4,5],[-4,4],[-3,4]],[[-4,5],[-3,4],[-3,5]],[[-3,4],[-4,4],[-3,3]],[[-3,4],[-3,3],[-2,3]],[[4,1],[3,2],[3,1]],[[4,1],[3,1],[4,0]],[[4,1],[4,0],[5,0]],[[4,1],[5,0],[5,1]],[[5,0],[4,0],[5,-1]],[[5,0],[5,-1],[6,-1]],[[2,2],[1,3],[1,2]],[[2,2],[1,2],[2,1]],[[2,2],[2,1],[3,1]],[[2,2],[3,1],[3,2]],[[3,1],[2,1],[3,0]],[[3,1],[3,0],[4,0]],[[1,2],[0,2],[1,1]],[[1,2],[1,1],[2,1]],[[-1,2],[-2,3],[-2,2]],[[-1,2],[-2,2],[-1,1]],[[-1,2],[-1,1],[0,1]],[[-1,2],[0,1],[0,2]],[[0,1],[-1,1],[0,0]],[[0,1],[0,0],[1,0]],[[0,1],[1,0],[1,1]],[[0,1],[1,1],[0,2]],[[1,1],[1,0],[2,0]],[[1,1],[2,0],[2,1]],[[-3,3],[-4,4],[-4,3]],[[-3,3],[-4,3],[-3,2]],[[-3,3],[-3,2],[-2,2]],[[-3,3],[-2,2],[-2,3]],[[-2,2],[-3,2],[-2,1]],[[-2,2],[-2,1],[-1,1]],[[5,-1],[4,0],[4,-1]],[[5,-1],[4,-1],[5,-2]],[[5,-1],[5,-2],[6,-2]],[[-5,4],[-4,3],[-4,4]],[[-4,3],[-5,3],[-4,2]],[[-4,3],[-4,2],[-3,2]],[[3,0],[2,1],[2,0]],[[3,0],[2,0],[3,-1]],[[3,0],[3,-1],[4,-1]],[[3,0],[4,-1],[4,0]],[[4,-1],[3,-1],[4,-2]],[[4,-1],[4,-2],[5,-2]],[[2,0],[1,0],[2,-1]],[[2,0],[2,-1],[3,-1]],[[0,0],[-1,1],[-1,0]],[[0,0],[-1,0],[0,-1]],[[0,0],[0,-1],[1,-1]],[[0,0],[1,-1],[1,0]],[[1,-1],[0,-1],[1,-2]],[[1,-1],[1,-2],[2,-2]],[[1,-1],[2,-2],[2,-1]],[[1,-1],[2,-1],[1,0]],[[2,-1],[2,-2],[3,-2]],[[2,-1],[3,-2],[3,-1]],[[-2,1],[-3,2],[-3,1]],[[-2,1],[-3,1],[-2,0]],[[-2,1],[-2,0],[-1,0]],[[-2,1],[-1,0],[-1,1]],[[-1,0],[-2,0],[-1,-1]],[[-1,0],[-1,-1],[0,-1]],[[6,-3],[5,-2],[5,-3]],[[-4,2],[-5,2],[-4,1]],[[-4,2],[-4,1],[-3,1]],[[-4,2],[-3,1],[-3,2]],[[-3,1],[-4,1],[-3,0]],[[-3,1],[-3,0],[-2,0]],[[4,-2],[3,-1],[3,-2]],[[4,-2],[3,-2],[4,-3]],[[4,-2],[4,-3],[5,-3]],[[4,-2],[5,-3],[5,-2]],[[5,-3],[4,-3],[5,-4]],[[5,-3],[5,-4],[6,-4]],[[3,-2],[2,-2],[3,-3]],[[3,-2],[3,-3],[4,-3]],[[1,-2],[0,-1],[0,-2]],[[1,-2],[0,-2],[1,-3]],[[1,-2],[1,-3],[2,-3]],[[1,-2],[2,-3],[2,-2]],[[2,-3],[1,-3],[2,-4]],[[2,-3],[2,-4],[3,-4]],[[2,-3],[3,-4],[3,-3]],[[2,-3],[3,-3],[2,-2]],[[3,-3],[3,-4],[4,-4]],[[3,-3],[4,-4],[4,-3]],[[-1,-1],[-2,0],[-2,-1]],[[-1,-1],[-2,-1],[-1,-2]],[[-1,-1],[-1,-2],[0,-2]],[[-1,-1],[0,-2],[0,-1]],[[0,-2],[-1,-2],[0,-3]],[[0,-2],[0,-3],[1,-3]],[[-3,0],[-4,1],[-4,0]],[[-3,0],[-4,0],[-3,-1]],[[-3,0],[-3,-1],[-2,-1]],[[-3,0],[-2,-1],[-2,0]],[[-2,-1],[-3,-1],[-2,-2]],[[-2,-1],[-2,-2],[-1,-2]],[[5,-4],[4,-3],[4,-4]],[[5,-4],[4,-4],[5,-5]],[[5,-4],[5,-5],[6,-5]],[[-5,1],[-4,0],[-4,1]],[[6,-5],[5,-5],[6,-6]],[[-4,0],[-4,-1],[-3,-1]],[[4,-4],[3,-4],[4,-5]],[[4,-4],[4,-5],[5,-5]],[[2,-4],[1,-3],[1,-4]],[[2,-4],[1,-4],[2,-5]],[[2,-4],[2,-5],[3,-5]],[[2,-4],[3,-5],[3,-4]],[[3,-5],[2,-5],[3,-6]],[[3,-5],[3,-6],[4,-6]],[[3,-5],[4,-6],[4,-5]],[[3,-5],[4,-5],[3,-4]],[[4,-5],[4,-6],[5,-6]],[[4,-5],[5,-6],[5,-5]],[[0,-3],[-1,-2],[-1,-3]],[[0,-3],[-1,-3],[0,-4]],[[0,-3],[0,-4],[1,-4]],[[0,-3],[1,-4],[1,-3]],[[1,-4],[0,-4],[1,-5]],[[1,-4],[1,-5],[2,-5]],[[-2,-2],[-3,-1],[-3,-2]],[[-2,-2],[-3,-2],[-2,-3]],[[-2,-2],[-2,-3],[-1,-3]],[[-2,-2],[-1,-3],[-1,-2]],[[-1,-3],[-2,-3],[-1,-4]],[[-1,-3],[-1,-4],[0,-4]],[[6,-6],[5,-5],[5,-6]],[[6,-6],[5,-6],[6,-7]],[[-4,-1],[-4,-2],[-3,-2]],[[-4,-1],[-3,-2],[-3,-1]],[[-3,-2],[-4,-2],[-3,-3]],[[-3,-2],[-3,-3],[-2,-3]],[[5,-6],[4,-6],[5,-7]],[[5,-6],[5,-7],[6,-7]],[[2,-6],[2,-5],[1,-5]],[[2,-6],[1,-5],[1,-6]],[[2,-6],[1,-6],[2,-7]],[[3,-6],[4,-7],[4,-6]],[[1,-7],[1,-6],[0,-6]],[[1,-7],[0,-6],[0,-7]],[[1,-5],[0,-4],[0,-5]],[[1,-5],[0,-5],[1,-6]],[[-1,-4],[-2,-3],[-2,-4]],[[0,-5],[0,-6],[1,-6]]]];

#%%

u_arcs = np.array(unfolding_arcs[0])
u_pos = np.array(unfolding_arcpos[0])
u_tripos = np.array(unfolding_tripos[0])

#%% 

faces_index = []
u_Test = u_pos[:,0]

for f in u_tripos:
    tindexes = []
    for a in f:
        #print(a)
        coor1 = np.where(u_pos[:,0,0] == a[0])
        #print(coor1)
        for i in coor1[0]:
            #print(i)
            #print(u_pos[i,0,1])
            #print(a[1])
            if u_pos[i,0,1] == a[1]:
                aindex = u_arcs[i,0]
        tindexes.append(aindex)
    faces_index.append(tindexes)


for i in range(len(faces_index)):
    f = faces_index[i]
    pos = np.where(f == np.max(f))[0][0]
    faces_index[i] = np.roll(f, 2-pos)
    print(pos)

#%% 

# Multiply the Eisenstein coordinates by the conversion matrix
faces_coor = []
m = np.array([[1,np.cos(np.pi/3)],[0,np.sin(np.pi/3)]])

for c in u_tripos:
    faces_coor.append(np.dot(c,m.T) - [2,0])    
faces_coor = np.array(faces_coor)
              
for t in faces_coor:
    a = np.array([t[0],t[1],t[2],t[0]]).T
    plt.plot(a[0],a[1])
    
    
#%%

for t in u_tripos:
    a = np.array([t[0],t[1],t[2],t[0]]).T
    plt.plot(a[0],a[1])
    
for f in range(len(faces_index)):
    t = faces_index[f]
    print(t)
    maxin = np.where(t == np.max(t))[0][0]
    print(f)
    print(maxin)
    ind = u_tripos[f,maxin]
    print(ind)
    plt.scatter(u_tripos[f,maxin][0],u_tripos[f,maxin][1])

#%% 

pentagonmids = np.zeros(12)
hexagonmids = np.zeros(20)

for n in range(60,92):
    a = np.where(np.array(faces_index) == n)
    if len(a[0]) == 5:
        tindex = a[0][0]
        tlist = faces_index[tindex]
        index1 = tlist[a[1][0]-1]
        index2 = tlist[a[1][0]-2]
        findshape = np.array(np.where(pentagons[0] == index1)).T
        for f in findshape:
            if pentagons[0][f[0],f[1]-1] == index2:
                pentagonmids[f[0]] = n
    else:
        tindex = a[0][0]
        tlist = faces_index[tindex]
        index1 = tlist[a[1][0]-1]
        index2 = tlist[a[1][0]-2]
        findshape = np.array(np.where(hexagons[0] == index1)).T
        for f in findshape:
            if hexagons[0][f[0],f[1]-1] == index2:
                hexagonmids[f[0]] = n 
#%%

for t in faces_coor:
    a = np.array([t[0],t[1],t[2],t[0]]).T
    plt.plot(a[0],a[1])

for p in hexagonmids:
    l = np.where(faces_index == p)
    print(l)
    f = faces_coor[l[0][0],l[1][0]]
    print(f)
    plt.scatter(f[0],f[1])


#%% Export

molecule = 'C60-1'

np.save(molecule + '_indexes', faces_index)
np.save(molecule + '_positions', u_tripos)

np.save(molecule + '_pmids', pentagonmids)
np.save(molecule + '_hmids', hexagonmids)